Labelled photos from "data", an image-classification folder in ay2415/organiclink. The possible labels are: fresh, major defect, minor defect.

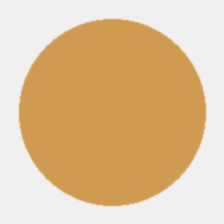
Label: fresh

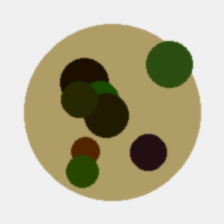
Label: major defect

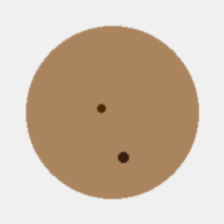
Label: minor defect

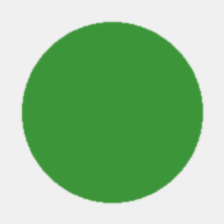
Label: fresh

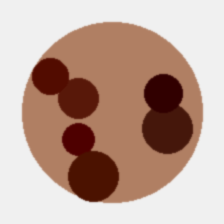
Label: major defect

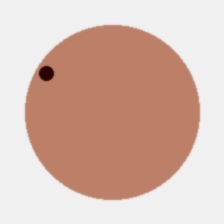
Label: minor defect
